The GitHub repository kesaroid/Glaucoma-Detection contains a labelled image folder "data" with 2 categories: glaucoma, not glaucoma. Examples follow, each with its label.

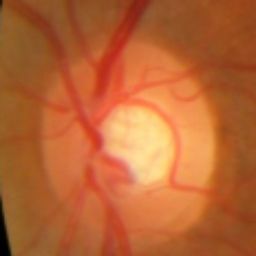
Label: glaucoma

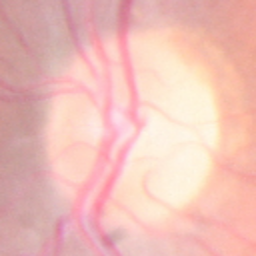
Label: not glaucoma

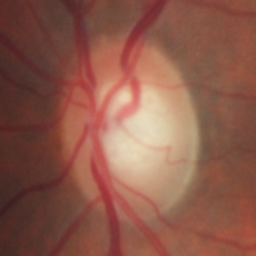
Label: not glaucoma

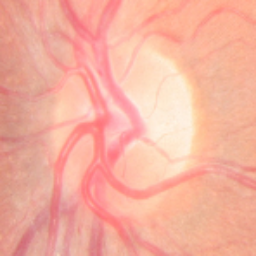
Label: not glaucoma

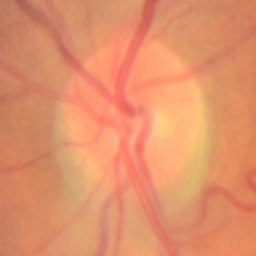
Label: not glaucoma

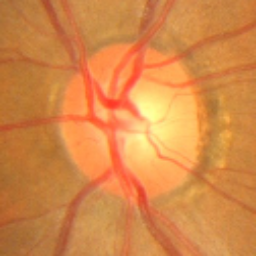
Label: glaucoma
